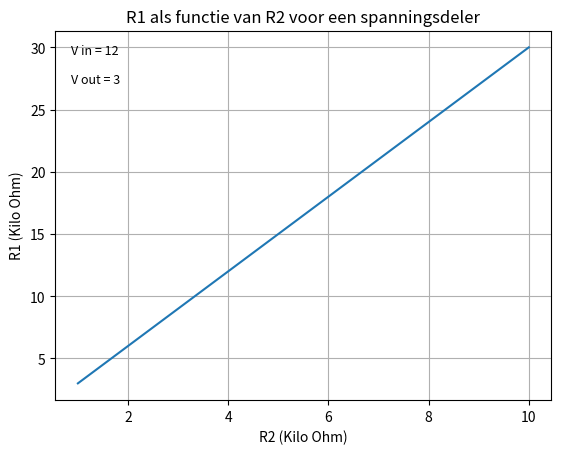

This figure's Python source:
import numpy as np
import matplotlib.pyplot as plt

V_in = 12
V_out = 3


def calculate_R1(R2, V_in, V_out):
    return(V_in*R2/V_out)-R2

R2 = np.linspace(1, 10, 100)
R1 = calculate_R1(R2, V_in, V_out)

plt.figure(0)
plt.plot(R2, R1)
plt.xlabel('R2 (Kilo Ohm)')
plt.ylabel('R1 (Kilo Ohm)')
plt.title('R1 als functie van R2 voor een spanningsdeler')
plt.grid()
plt.figtext(0.15, 0.83, f'V in = {V_in}',size=9)
plt.figtext(0.15, 0.77, f'V out = {V_out}',size=9)

plt.show()
